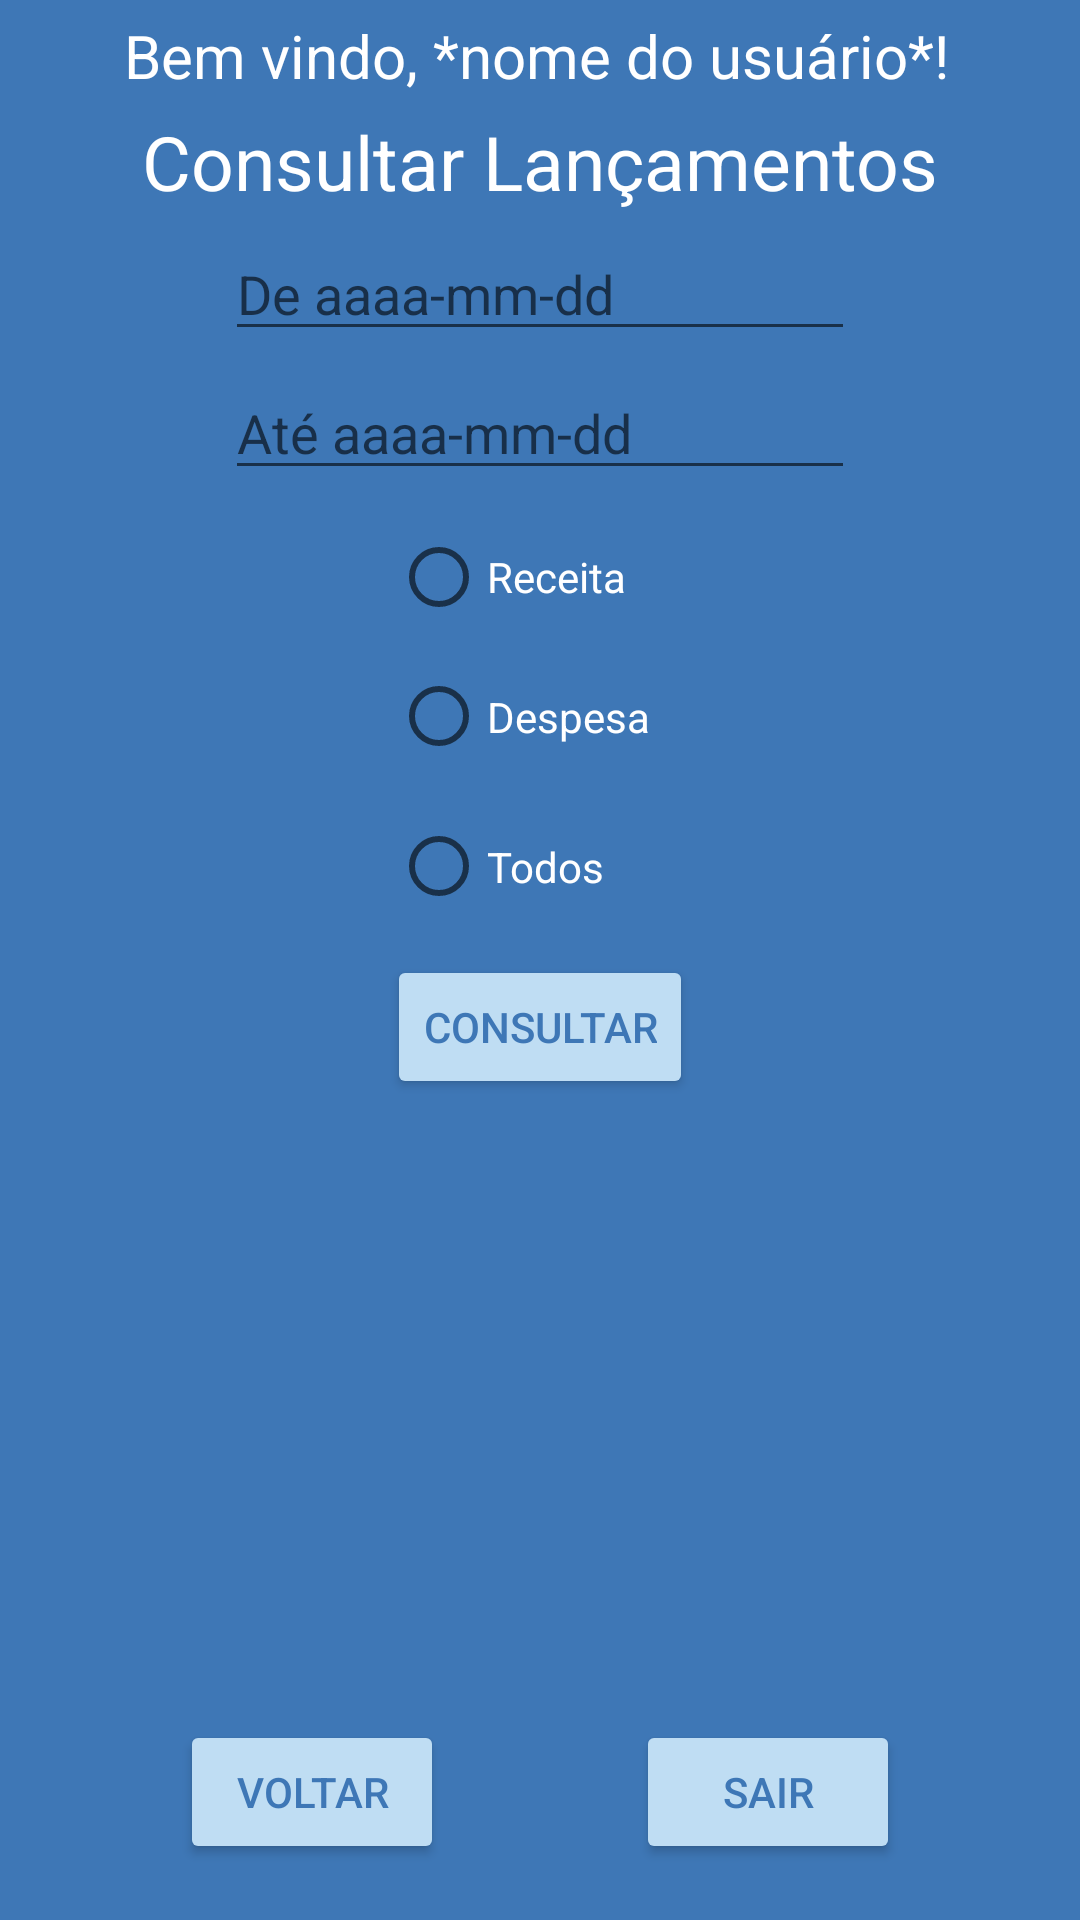

The Android layout XML behind this screen, and the referenced resources:
<!-- AndroidManifest.xml: application theme Theme.Prova2B -->
<!-- res/layout/activity_consulta.xml -->
<?xml version="1.0" encoding="utf-8"?>
<androidx.constraintlayout.widget.ConstraintLayout xmlns:android="http://schemas.android.com/apk/res/android"
    xmlns:app="http://schemas.android.com/apk/res-auto"
    xmlns:tools="http://schemas.android.com/tools"
    android:layout_width="match_parent"
    android:layout_height="match_parent"
    android:background="@color/background"
    tools:context=".ConsultaActivity">

  <TextView
      android:id="@+id/txtNome"
      android:layout_width="wrap_content"
      android:layout_height="wrap_content"
      android:layout_marginStart="80dp"
      android:layout_marginTop="5dp"
      android:layout_marginEnd="80dp"
      android:text="Bem vindo, *nome do usuário*!"
      android:textColor="@color/white"
      android:textSize="20sp"
      app:layout_constraintEnd_toEndOf="parent"
      app:layout_constraintHorizontal_bias="0.52"
      app:layout_constraintStart_toStartOf="parent"
      app:layout_constraintTop_toTopOf="parent" />

  <TextView
      android:id="@+id/textView"
      android:layout_width="wrap_content"
      android:layout_height="wrap_content"
      android:layout_marginStart="40dp"
      android:layout_marginTop="5dp"
      android:layout_marginEnd="40dp"
      android:text="Consultar Lançamentos"
      android:textColor="@color/white"
      android:textSize="25sp"
      app:layout_constraintEnd_toEndOf="parent"
      app:layout_constraintStart_toStartOf="parent"
      app:layout_constraintTop_toBottomOf="@+id/txtNome" />

  <EditText
      android:id="@+id/edtDataDe"
      android:layout_width="wrap_content"
      android:layout_height="wrap_content"
      android:layout_marginStart="102dp"
      android:layout_marginTop="5dp"
      android:layout_marginEnd="102dp"
      android:ems="10"
      android:hint="De aaaa-mm-dd"
      android:inputType="date"
      android:textColor="@color/white"
      app:layout_constraintEnd_toEndOf="parent"
      app:layout_constraintStart_toStartOf="parent"
      app:layout_constraintTop_toBottomOf="@+id/textView" />

  <EditText
      android:id="@+id/edtDataAte"
      android:layout_width="wrap_content"
      android:layout_height="wrap_content"
      android:layout_marginStart="101dp"
      android:layout_marginTop="5dp"
      android:layout_marginEnd="101dp"
      android:ems="10"
      android:hint="Até aaaa-mm-dd"
      android:inputType="date"
      android:textColor="@color/white"
      app:layout_constraintEnd_toEndOf="parent"
      app:layout_constraintStart_toStartOf="parent"
      app:layout_constraintTop_toBottomOf="@+id/edtDataDe" />

  <Button
      android:id="@+id/btnConsultar"
      android:layout_width="wrap_content"
      android:layout_height="wrap_content"
      android:layout_marginStart="145dp"
      android:layout_marginTop="5dp"
      android:layout_marginEnd="145dp"
      android:backgroundTint="@color/button"
      android:text="Consultar"
      android:textColor="@color/background"
      app:layout_constraintEnd_toEndOf="parent"
      app:layout_constraintStart_toStartOf="parent"
      app:layout_constraintTop_toBottomOf="@+id/radioGroupConsulta" />

  <ListView
      android:id="@+id/lstConsulta"
      android:layout_width="400dp"
      android:layout_height="200dp"
      android:layout_marginStart="10dp"
      android:layout_marginTop="5dp"
      android:layout_marginEnd="10dp"
      app:layout_constraintEnd_toEndOf="parent"
      app:layout_constraintStart_toStartOf="parent"
      app:layout_constraintTop_toBottomOf="@+id/btnConsultar" />

  <Button
      android:id="@+id/btnSair"
      android:layout_width="wrap_content"
      android:layout_height="wrap_content"
      android:layout_marginTop="2dp"
      android:layout_marginEnd="60dp"
      android:backgroundTint="@color/button"
      android:text="Sair"
      android:textColor="@color/background"
      app:layout_constraintEnd_toEndOf="parent"
      app:layout_constraintTop_toBottomOf="@+id/lstConsulta" />

  <Button
      android:id="@+id/btnVoltar"
      android:layout_width="wrap_content"
      android:layout_height="wrap_content"
      android:layout_marginStart="60dp"
      android:layout_marginTop="2dp"
      android:backgroundTint="@color/button"
      android:text="Voltar"
      android:textColor="@color/background"
      app:layout_constraintStart_toStartOf="parent"
      app:layout_constraintTop_toBottomOf="@+id/lstConsulta" />

  <RadioGroup
      android:id="@+id/radioGroupConsulta"
      android:layout_width="400dp"
      android:layout_height="150dp"
      android:layout_marginStart="8dp"
      android:layout_marginEnd="8dp"
      app:layout_constraintEnd_toEndOf="parent"
      app:layout_constraintStart_toStartOf="parent"
      app:layout_constraintTop_toBottomOf="@+id/edtDataAte">

    <RadioButton
        android:id="@+id/rbReceitaConsulta"
        android:layout_width="match_parent"
        android:layout_height="28dp"
        android:layout_marginStart="150dp"
        android:layout_marginTop="15dp"
        android:layout_marginEnd="150dp"
        android:text="Receita"
        android:textColor="@color/white"
        app:layout_constraintEnd_toEndOf="parent"
        app:layout_constraintStart_toStartOf="parent"
        app:layout_constraintTop_toTopOf="parent" />

    <RadioButton
        android:id="@+id/rbDespesaConsulta"
        android:layout_width="match_parent"
        android:layout_height="35dp"
        android:layout_marginStart="150dp"
        android:layout_marginTop="15dp"
        android:layout_marginEnd="150dp"
        android:text="Despesa"
        android:textColor="@color/white"
        app:layout_constraintEnd_toEndOf="parent"
        app:layout_constraintHorizontal_bias="0.47"
        app:layout_constraintStart_toStartOf="parent"
        app:layout_constraintTop_toTopOf="parent" />

    <RadioButton
        android:id="@+id/rbTodos"
        android:layout_width="match_parent"
        android:layout_height="35dp"
        android:layout_marginStart="150dp"
        android:layout_marginTop="15dp"
        android:layout_marginEnd="150dp"
        android:text="Todos"
        android:textColor="@color/white"
        app:layout_constraintEnd_toEndOf="parent"
        app:layout_constraintHorizontal_bias="0.47"
        app:layout_constraintStart_toStartOf="parent"
        app:layout_constraintTop_toTopOf="parent" />
  </RadioGroup>


</androidx.constraintlayout.widget.ConstraintLayout>
<!-- resources referenced by this layout -->
<resources>
  <color name="background">#3E77B6</color>
  <color name="button">#FFBFDDF3</color>
  <color name="white">#FFFFFFFF</color>
  <style name="Theme.Prova2B" parent="Theme.MaterialComponents.DayNight.DarkActionBar">
          
          <item name="colorPrimary">@color/purple_500</item>
          <item name="colorPrimaryVariant">@color/purple_700</item>
          <item name="colorOnPrimary">@color/white</item>
          
          <item name="colorSecondary">@color/teal_200</item>
          <item name="colorSecondaryVariant">@color/teal_700</item>
          <item name="colorOnSecondary">@color/black</item>
          
          <item name="android:statusBarColor">?attr/colorPrimaryVariant</item>
          
          <item name="android:windowNoTitle">true</item>
          <item name="android:windowActionBar">false</item>
          <item name="android:windowFullscreen">true</item>
      </style>
  <color name="purple_500">#FF6200EE</color>
  <color name="purple_700">#FF3700B3</color>
  <color name="teal_200">#FF03DAC5</color>
  <color name="teal_700">#FF018786</color>
  <color name="black">#FF000000</color>
</resources>
